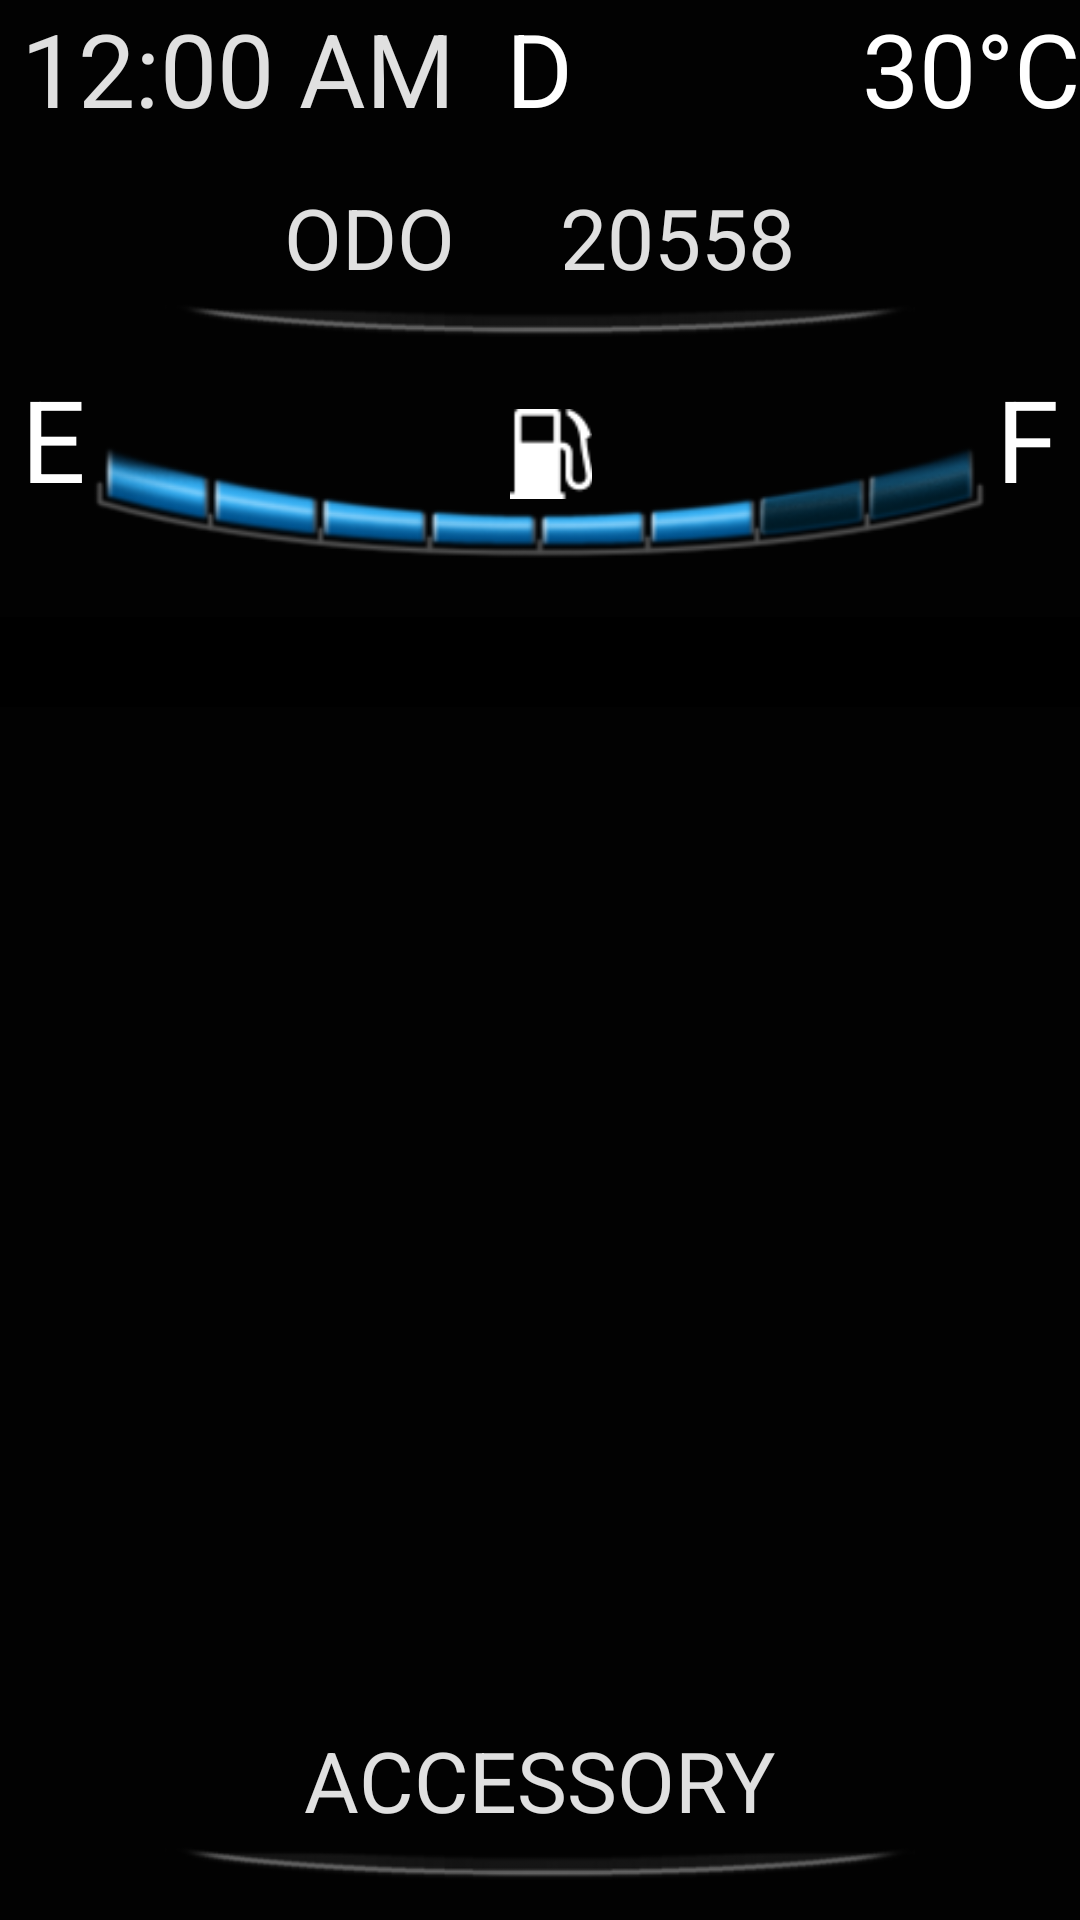

Here is an Android app screen rendered from its layout file. Give the layout XML and the strings, colors and styles it references.
<!-- AndroidManifest.xml: application theme AppTheme -->
<!-- res/layout/eco_bar.xml -->
<?xml version="1.0" encoding="utf-8"?>
<RelativeLayout xmlns:android="http://schemas.android.com/apk/res/android"
    android:id="@+id/relative_layout"
    android:layout_width="match_parent"
    android:layout_height="match_parent"
    android:background="#020202">

    <RelativeLayout

        android:layout_width="wrap_content"
        android:layout_height="wrap_content"
        android:id="@+id/relativeLayout_head">
        <TextView
            android:id="@+id/temperature"
            android:layout_width="wrap_content"
            android:layout_height="wrap_content"
            android:text="ODO     20558"
            android:textColor="#E0E0E0"
            android:textSize="28.0sp"
            android:layout_below="@+id/center_text"
            android:layout_centerHorizontal="true"
            android:layout_marginTop="15dp" />

        <ImageView
            android:id="@+id/top_diviner"
            android:layout_width="250dp"
            android:layout_height="wrap_content"
            android:layout_below="@id/temperature"
            android:layout_centerHorizontal="true"
            android:src="@mipmap/top_diviner" />

        <TextView
            android:layout_width="wrap_content"
            android:layout_height="wrap_content"
            android:textAppearance="?android:attr/textAppearanceMedium"
            android:text="30°C"
            android:id="@+id/cel_text"
            android:layout_alignParentTop="true"
            android:layout_alignParentEnd="true"
            android:textSize="34dp"
            android:textColor="#ffffff"
            android:singleLine="true" />

        <TextView
            android:layout_width="wrap_content"
            android:layout_height="wrap_content"
            android:textAppearance="?android:attr/textAppearanceSmall"
            android:text="D"
            android:id="@+id/center_text"
            android:textColor="#ffffff"
            android:textSize="34dp"
            android:layout_alignParentTop="true"
            android:layout_centerHorizontal="true" />

        <TextView
            android:layout_width="wrap_content"
            android:layout_height="wrap_content"
            android:textAppearance="?android:attr/textAppearanceMedium"
            android:text="E"
            android:id="@+id/e_text"
            android:textColor="#ffffff"
            android:textSize="38dp"
            android:layout_below="@+id/top_diviner"
            android:layout_marginTop="5dp"
            android:layout_marginLeft="7dp" />

        <TextView
            android:layout_width="wrap_content"
            android:layout_height="wrap_content"
            android:textAppearance="?android:attr/textAppearanceMedium"
            android:text="F"
            android:id="@+id/f_text"
            android:textColor="#ffffff"
            android:textSize="38dp"
            android:layout_below="@+id/top_diviner"
            android:layout_marginTop="5dp"
            android:layout_alignParentRight="true"
            android:layout_marginRight="7dp" />

        <ImageView
            android:layout_width="30dp"
            android:layout_height="30dp"
            android:id="@+id/fuel_logo"
            android:src="@mipmap/fuel_logo"
            android:layout_alignBottom="@+id/f_text"
            android:layout_alignStart="@+id/center_text"
            android:contentDescription="fuel_logo"
            android:layout_marginBottom="5dp" />

        <ImageView
            android:layout_width="360dp"
            android:layout_height="60dp"
            android:id="@+id/fuel_line"
            android:src="@mipmap/fuel_line"
            android:contentDescription="topbar"
            android:layout_below="@+id/top_diviner"
            android:layout_centerHorizontal="true"
            android:layout_marginTop="30dp" />

        <TextClock
            android:id="@+id/text_clock"
            android:layout_width="200dp"
            android:layout_height="wrap_content"
            android:textColor="#E0E0E0"
            android:layout_alignParentTop="true"
            android:layout_alignStart="@+id/e_text"
            android:textSize="34dp"
            android:layout_toStartOf="@+id/center_text"
            android:layout_toRightOf="@+id/center_text"
            android:layout_alignBottom="@+id/center_text"
            android:format24Hour="HH:mm"/>


        <TextView
            android:id="@+id/dot_blink2"
            android:layout_width="7dp"
            android:layout_height="25dp"
            android:layout_marginLeft="42dp"
            android:layout_marginTop="10dp"
            android:background="#000000"
            android:visibility="invisible" />

        <TextView
            android:id="@+id/dot_blink1"
            android:layout_width="5dp"
            android:layout_height="25dp"
            android:layout_marginLeft="52dp"
            android:layout_marginTop="12dp"
            android:background="#000000"
            android:visibility="invisible" />

    </RelativeLayout>
    <RelativeLayout xmlns:android="http://schemas.android.com/apk/res/android"
        android:id="@+id/top_space"
        android:layout_width="match_parent"
        android:layout_height="30dp"
        android:layout_below="@id/relativeLayout_head"
        android:layout_centerHorizontal="true"
        android:background="#000000" />

    <RelativeLayout xmlns:android="http://schemas.android.com/apk/res/android"
        android:id="@+id/display"
        android:layout_width="match_parent"
        android:layout_height="400dp"
        android:background="#020202"
        android:orientation="vertical"
        android:layout_below="@+id/top_space"
        android:layout_alignParentStart="true" />

    <RelativeLayout xmlns:android="http://schemas.android.com/apk/res/android"
        android:id="@+id/display_bottom"
        android:layout_width="match_parent"
        android:layout_height="80dp"
        android:layout_alignParentBottom="true">

        <TextView
            android:id="@+id/bottom_message"
            android:layout_width="wrap_content"
            android:layout_height="wrap_content"
            android:text="ACCESSORY"
            android:textColor="#E0E0E0"
            android:textSize="28.0sp"
            android:layout_above="@+id/bottom_diviner"
            android:layout_centerHorizontal="true" />

        <ImageView
            android:id="@+id/bottom_diviner"
            android:layout_width="250dp"
            android:layout_height="wrap_content"
            android:src="@mipmap/top_diviner"
            android:layout_alignParentBottom="true"
            android:layout_alignParentEnd="false"
            android:layout_centerHorizontal="true"
            android:layout_marginBottom="10dp" />

        <ImageView
            android:id="@+id/battery_status"
            android:layout_width="wrap_content"
            android:layout_height="80dp"
            android:src="@mipmap/battery_ok"
            android:visibility="invisible"
            android:layout_alignParentBottom="true"
            android:layout_alignParentStart="false" />

        <ImageView
            android:id="@+id/battery_status_blank"
            android:layout_width="wrap_content"
            android:layout_height="80dp"
            android:src="@mipmap/low_bar_blank"
            android:visibility="invisible"
            android:layout_alignParentBottom="true"
            android:layout_alignParentStart="false" />

    </RelativeLayout>



</RelativeLayout>
<!-- resources referenced by this layout -->
<resources>
  <!-- mipmap battery_ok: png bitmap (mipmap-mdpi, 17592 bytes) -->
  <!-- mipmap fuel_line: png bitmap (mipmap-mdpi, 21752 bytes) -->
  <!-- mipmap fuel_logo: png bitmap (mipmap-mdpi, 3352 bytes) -->
  <!-- mipmap low_bar_blank: png bitmap (mipmap-mdpi, 19985 bytes) -->
  <!-- mipmap top_diviner: png bitmap (mipmap-mdpi, 6146 bytes) -->
  <style name="AppTheme" parent="AppTheme.Base" />
  <style name="AppTheme.Base" parent="Theme.AppCompat.Light">
          
          <item name="windowActionBar">false</item>
      </style>
</resources>
